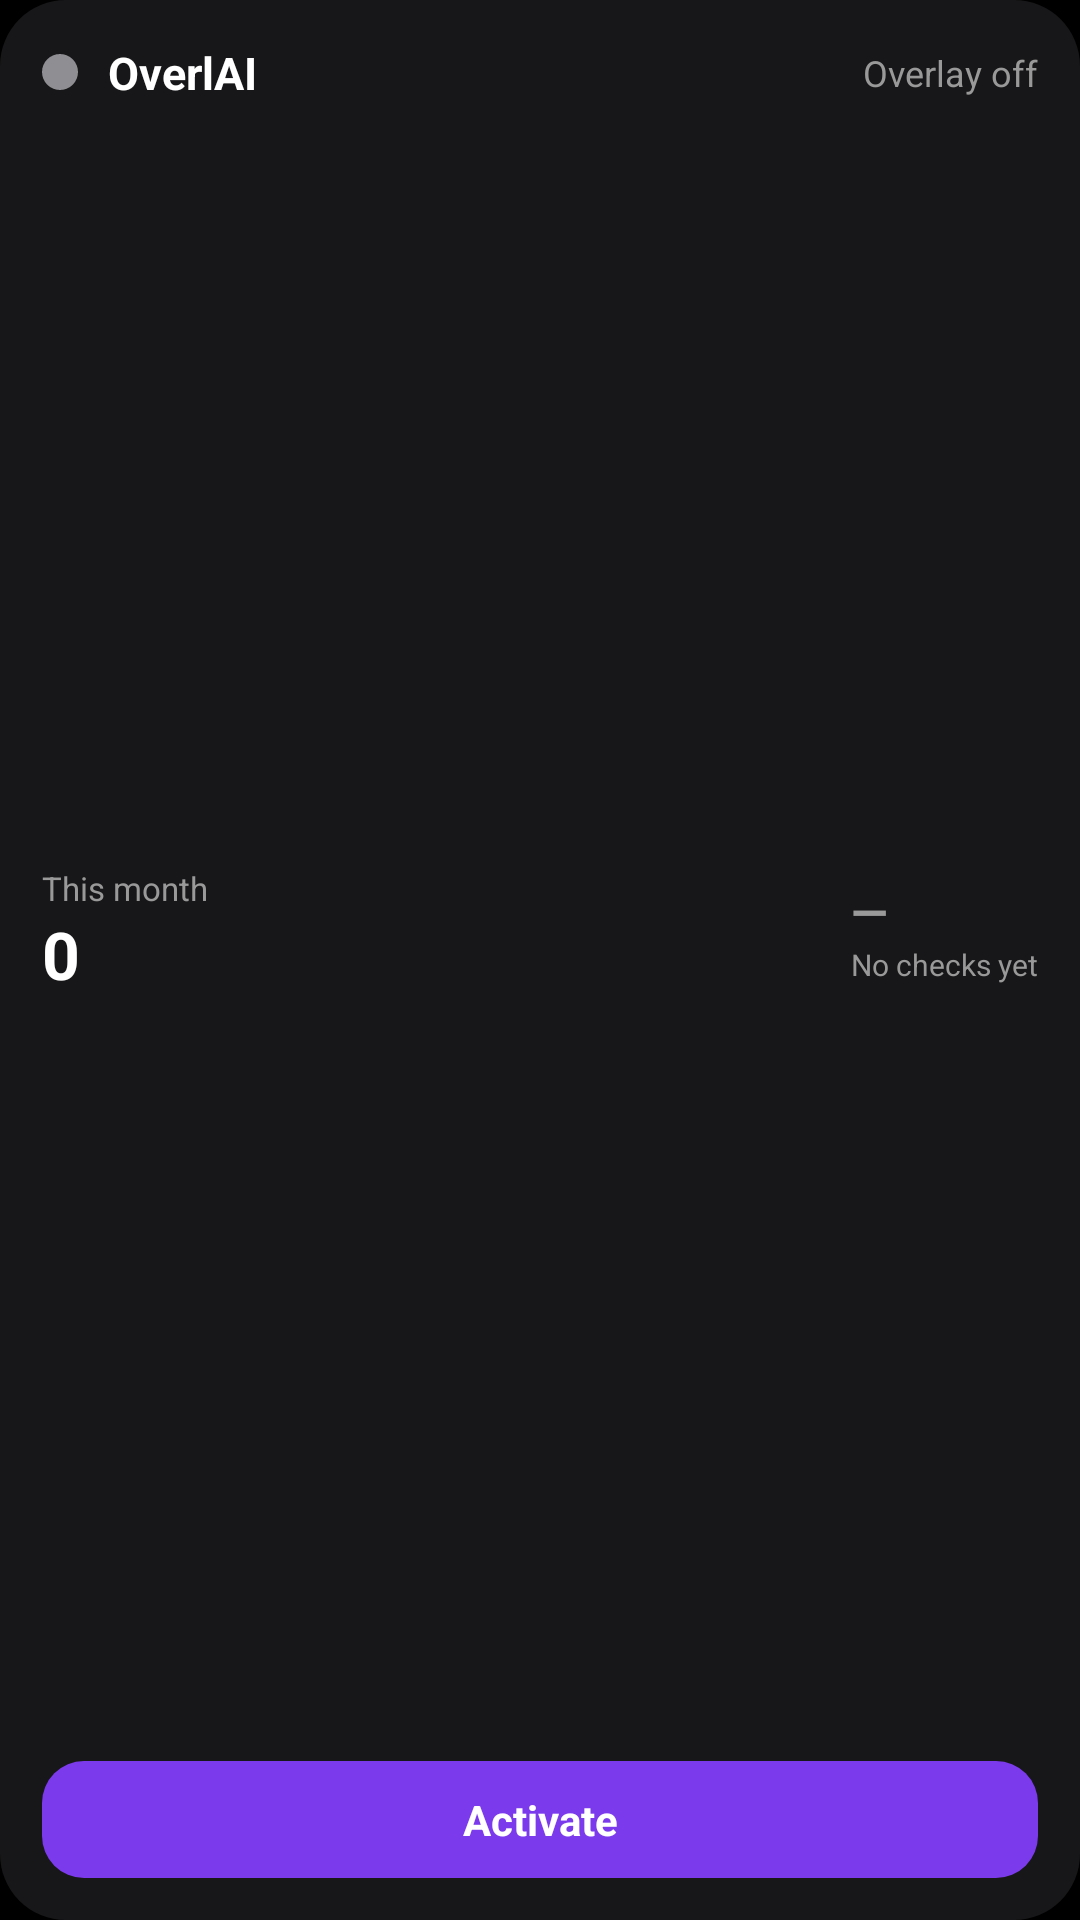

Produce the Android XML layout that renders to this screen, including the resource entries it uses.
<!-- AndroidManifest.xml: application theme Theme.Test103 -->
<!-- res/layout/widget_stats.xml -->
<?xml version="1.0" encoding="utf-8"?>
<LinearLayout xmlns:android="http://schemas.android.com/apk/res/android"
    android:id="@+id/stats_root"
    android:layout_width="match_parent"
    android:layout_height="match_parent"
    android:orientation="vertical"
    android:padding="14dp"
    android:background="@drawable/widget_bg">

    <LinearLayout
        android:layout_width="match_parent"
        android:layout_height="wrap_content"
        android:orientation="horizontal"
        android:gravity="center_vertical">

        <ImageView
            android:id="@+id/stats_dot"
            android:layout_width="12dp"
            android:layout_height="12dp"
            android:src="@drawable/widget_dot_off"
            android:contentDescription="Overlay status" />

        <TextView
            android:layout_width="0dp"
            android:layout_height="wrap_content"
            android:layout_weight="1"
            android:layout_marginStart="10dp"
            android:text="OverlAI"
            android:textColor="#FFFFFF"
            android:textStyle="bold"
            android:textSize="15sp" />

        <TextView
            android:id="@+id/stats_status"
            android:layout_width="wrap_content"
            android:layout_height="wrap_content"
            android:text="Overlay off"
            android:textSize="12sp"
            android:textColor="#999999" />
    </LinearLayout>

    <LinearLayout
        android:layout_width="match_parent"
        android:layout_height="0dp"
        android:layout_weight="1"
        android:layout_marginTop="10dp"
        android:orientation="horizontal"
        android:gravity="center_vertical"
        android:baselineAligned="false">

        <LinearLayout
            android:layout_width="0dp"
            android:layout_height="wrap_content"
            android:layout_weight="1"
            android:orientation="vertical">

            <TextView
                android:layout_width="wrap_content"
                android:layout_height="wrap_content"
                android:text="This month"
                android:textSize="11sp"
                android:textColor="#999999" />

            <TextView
                android:id="@+id/stats_checks"
                android:layout_width="wrap_content"
                android:layout_height="wrap_content"
                android:text="0"
                android:textSize="22sp"
                android:textStyle="bold"
                android:textColor="#FFFFFF" />
        </LinearLayout>

        <ImageView
            android:id="@+id/stats_thumb"
            android:layout_width="34dp"
            android:layout_height="34dp"
            android:scaleType="centerCrop"
            android:contentDescription="Last checked media" />

        <LinearLayout
            android:layout_width="wrap_content"
            android:layout_height="wrap_content"
            android:layout_marginStart="8dp"
            android:orientation="vertical">

            <TextView
                android:id="@+id/stats_score"
                android:layout_width="wrap_content"
                android:layout_height="wrap_content"
                android:text="—"
                android:textSize="16sp"
                android:textStyle="bold"
                android:textColor="#999999" />

            <TextView
                android:id="@+id/stats_when"
                android:layout_width="wrap_content"
                android:layout_height="wrap_content"
                android:text="No checks yet"
                android:textSize="10sp"
                android:textColor="#999999" />
        </LinearLayout>
    </LinearLayout>

    <TextView
        android:id="@+id/stats_action"
        android:layout_width="match_parent"
        android:layout_height="wrap_content"
        android:layout_marginTop="10dp"
        android:gravity="center"
        android:text="Activate"
        android:textStyle="bold"
        android:textSize="14sp"
        android:textColor="#FFFFFF"
        android:paddingTop="10dp"
        android:paddingBottom="10dp"
        android:background="@drawable/widget_btn_purple" />
</LinearLayout>
<!-- resources referenced by this layout -->
<resources>
  <!-- drawable widget_bg (drawable) -->
  <?xml version="1.0" encoding="utf-8"?>
  <shape xmlns:android="http://schemas.android.com/apk/res/android" android:shape="rectangle">
      <solid android:color="@color/widget_card" />
      <corners android:radius="22dp" />
  </shape>
  <!-- drawable widget_btn_purple (drawable) -->
  <?xml version="1.0" encoding="utf-8"?>
  <shape xmlns:android="http://schemas.android.com/apk/res/android" android:shape="rectangle">
      <solid android:color="@color/dm_primary" />
      <corners android:radius="14dp" />
  </shape>
  <!-- drawable widget_dot_off (drawable) -->
  <?xml version="1.0" encoding="utf-8"?>
  <shape xmlns:android="http://schemas.android.com/apk/res/android" android:shape="oval">
      <solid android:color="@color/dm_idle_gray" />
  </shape>
  <style name="Theme.Test103" parent="Theme.MaterialComponents.NoActionBar">
          <item name="colorPrimary">@color/dm_primary</item>
          <item name="colorOnPrimary">@color/white</item>
          <item name="colorSecondary">@color/dm_accent</item>
          <item name="colorOnSecondary">@color/white</item>
          <item name="android:windowBackground">@color/dm_background</item>
          <item name="android:statusBarColor">@color/dm_background</item>
          <item name="android:navigationBarColor">@color/dm_background</item>
          <item name="windowNoTitle">true</item>
          <item name="windowActionBar">false</item>
      </style>
  <color name="widget_card">#E61A1A1C</color>
  <color name="dm_primary">#7C3AED</color>
  <color name="dm_idle_gray">#8E8E93</color>
  <color name="white">#FFFFFF</color>
  <color name="dm_accent">#03DAC5</color>
  <color name="dm_background">#000000</color>
</resources>
